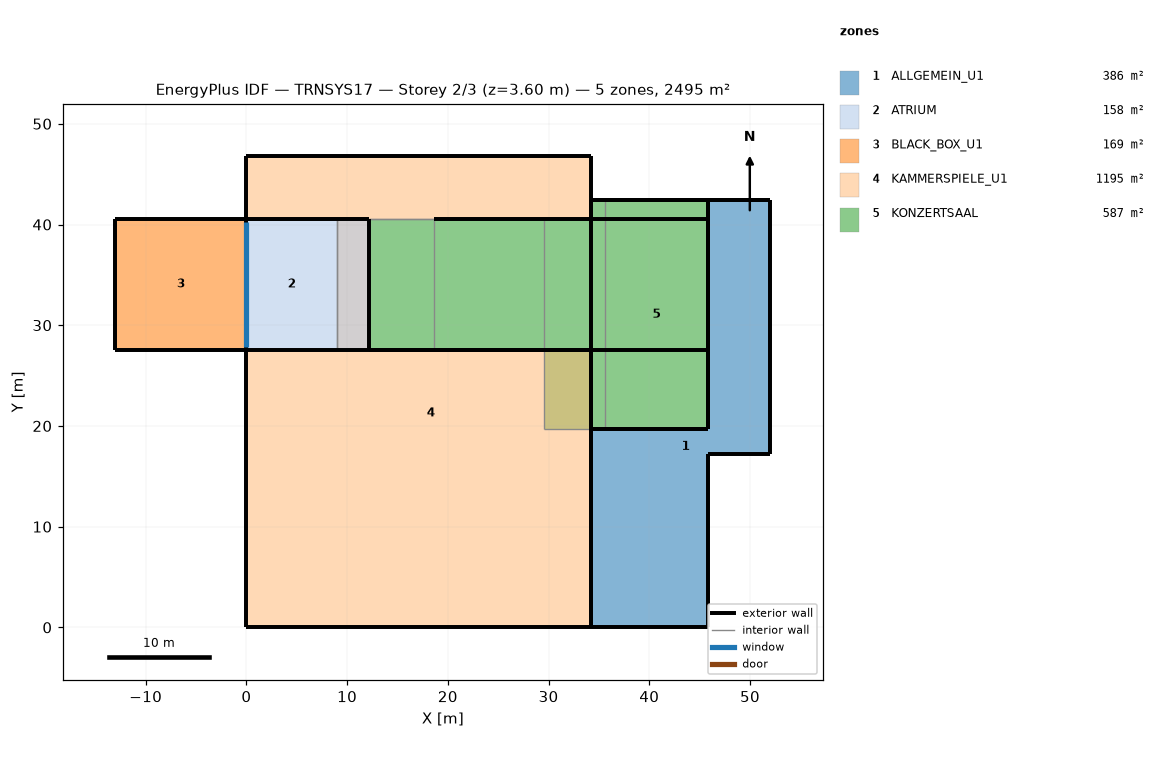
=== STOREY PLAN SPEC (per zone: floor XY polygon, exterior-wall plan segments, windows/doors) ===
zone 1: ALLGEMEIN_U1  (385.9 m²)
  floor: (52.02, 42.42) (52.02, 17.21) (45.82, 17.21) (45.82, 0.00) (34.17, 0.00) (34.17, 19.71) (45.82, 19.71) (45.82, 42.42)
  exterior wall: (45.82, 17.21) – (52.02, 17.21)  [6.2 m]
  exterior wall: (52.02, 17.21) – (52.02, 42.42)  [25.2 m]
  exterior wall: (45.82, 0.00) – (45.82, 17.21)  [17.2 m]
  exterior wall: (34.17, 0.00) – (45.82, 0.00)  [11.6 m]
  exterior wall: (45.82, 42.42) – (45.82, 19.71)  [22.7 m] x2 surfaces
  exterior wall: (52.02, 42.42) – (45.82, 42.42)  [6.2 m] x2 surfaces
  exterior wall: (34.17, 19.71) – (45.82, 19.71)  [11.6 m] x2 surfaces
  exterior wall: (34.17, 19.71) – (34.17, 0.00)  [19.7 m] x2 surfaces
zone 2: ATRIUM  (158.2 m²)
  floor: (12.17, 40.57) (12.17, 27.57) (9.00, 27.57) (9.00, 40.57)
  floor: (9.00, 40.57) (9.00, 27.57) (0.00, 27.57) (0.00, 40.57)
  exterior wall: (12.17, 40.57) – (0.00, 40.57)  [12.2 m]
  exterior wall: (12.17, 27.57) – (12.17, 40.57)  [13.0 m]
  exterior wall: (0.00, 27.57) – (12.17, 27.57)  [12.2 m]
  exterior wall: (0.00, 40.57) – (0.00, 27.57)  [13.0 m]
    window: (0.00, 40.28) – (0.00, 27.88)  [134.9 m²]
  interior walls: 4
zone 3: BLACK_BOX_U1  (169.0 m²)
  floor: (0.00, 40.57) (0.00, 27.57) (-13.00, 27.57) (-13.00, 40.57)
  exterior wall: (-13.00, 27.57) – (0.00, 27.57)  [13.0 m]
  exterior wall: (-13.00, 40.57) – (-13.00, 27.57)  [13.0 m]
  exterior wall: (0.00, 40.57) – (-13.00, 40.57)  [13.0 m]
  interior walls: 1
zone 4: KAMMERSPIELE_U1  (1195.1 m²)
  floor: (34.17, 46.77) (34.17, 40.57) (12.17, 40.57) (12.17, 27.57) (34.17, 27.57) (34.17, 0.00) (8.80, 0.00) (8.80, 14.18) (0.00, 14.18) (0.00, 27.57) (9.00, 27.57) (9.00, 40.57) (0.00, 40.57) (0.00, 46.77)
  floor: (8.80, 14.18) (8.80, 0.00) (0.00, 0.00) (0.00, 14.18)
  exterior wall: (0.00, 46.77) – (0.00, 40.57)  [6.2 m]
  exterior wall: (34.17, 40.57) – (34.17, 46.77)  [6.2 m]
  exterior wall: (0.00, 27.57) – (0.00, 0.00)  [27.6 m]
  exterior wall: (34.17, 46.77) – (0.00, 46.77)  [34.2 m]
  exterior wall: (0.00, 0.00) – (34.17, 0.00)  [34.2 m]
  exterior wall: (34.17, 0.00) – (34.17, 27.57)  [27.6 m]
  exterior wall: (34.17, 27.57) – (12.17, 27.57)  [22.0 m]
  interior walls: 5
zone 5: KONZERTSAAL  (587.2 m²)
  floor: (29.51, 40.57) (29.51, 27.57) (12.17, 27.57) (12.17, 40.57)
  floor: (45.82, 42.42) (45.82, 19.71) (35.62, 19.71) (35.62, 42.42)
  floor: (35.62, 42.42) (35.62, 19.71) (29.51, 19.71) (29.51, 40.57) (34.17, 40.57) (34.17, 42.42)
  exterior wall: (34.17, 19.71) – (45.82, 19.71)  [11.6 m]
  exterior wall: (45.82, 19.71) – (45.82, 42.42) – (45.82, 40.57) – (45.82, 27.57)  [37.6 m]
  exterior wall: (34.17, 40.57) – (34.17, 27.57)  [13.0 m]
  exterior wall: (45.82, 42.42) – (34.17, 42.42)  [11.6 m] x2 surfaces
  exterior wall: (34.17, 42.42) – (34.17, 40.57)  [1.9 m] x2 surfaces
  exterior wall: (34.17, 40.57) – (18.67, 40.57)  [15.5 m]
  exterior wall: (35.62, 42.42) – (34.17, 42.42)  [1.4 m]
  exterior wall: (45.82, 40.57) – (34.17, 40.57)  [11.6 m]
  exterior wall: (34.17, 27.57) – (34.17, 19.71)  [7.9 m]
  exterior wall: (34.17, 27.57) – (45.82, 27.57)  [11.6 m]
  exterior wall: (12.17, 27.57) – (34.17, 27.57) – (18.67, 27.57)  [37.5 m]
  interior walls: 9

=== DERIVED (storey summary) ===
Building: TRNSYS17
Storey: 2 of 3  (floor level z = 3.60 m)
Storey gross floor area: 2495.5 m²
Zones on this storey: 5
  - ALLGEMEIN_U1: floor 385.9 m²; exterior wall 120.5 m (697.1 m²); WWR 0.0%
  - ATRIUM: floor 158.2 m²; exterior wall 50.3 m (578.9 m²); 1 window(s) 134.9 m²; WWR 23.3%
  - BLACK_BOX_U1: floor 169.0 m²; exterior wall 39.0 m (214.5 m²); WWR 0.0%
  - KAMMERSPIELE_U1: floor 1195.1 m²; exterior wall 157.9 m (868.3 m²); WWR 0.0%
  - KONZERTSAAL: floor 587.2 m²; exterior wall 161.3 m (1148.6 m²); WWR 0.0%
Zone adjacency: (none detected)